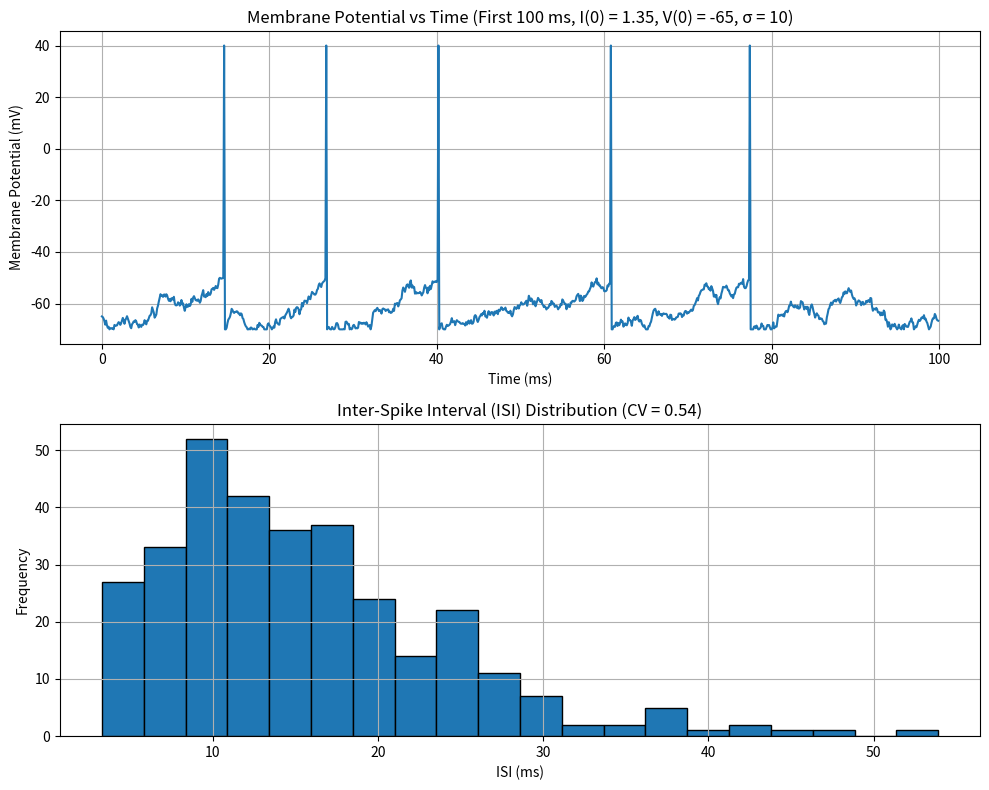

Here is the Python script that generated this plot:
import numpy as np
import matplotlib.pyplot as plt

# Parameters
V_rest = -65  # Resting potential in mV
V_thresh = -50  # Spiking threshold in mV
V_reset = -70  # Reset potential in mV
V_spike = 40  # Spike potential in mV
tau = 20  # Decay constant in ms
dt = 0.1  # Time step in ms
t_total = 5000  # Total time in ms for 5 seconds
I_const = 1.35  # Constant input
V0 = -65  # Initial membrane potential
sigma_I = 10  # Standard deviation for the input current

# Time array
time = np.arange(0, t_total, dt)

# Input current with variability at each time point
I = np.random.normal(I_const, sigma_I, len(time))

# Function to simulate the membrane potential over time and extract spike times
def membrane_potential_and_spikes(I, V0):
    V = np.zeros(len(time))  # Membrane potential array
    V[0] = V0  # Initial condition
    spike_times = []  # List to store spike times (in ms)

    for t in range(1, len(time)):
        if V[t-1] == V_spike:
            V[t] = V_reset # Reset after spike
        else:
            dV = ((-dt/tau) * (V[t-1] - V_rest)) + (dt * I[t-1])  # Euler method
            V[t] = V[t-1] + dV

            if V[t-1] == V_spike:
                V[t] = V_reset  # Reset after spike

            if V[t] >= V_thresh:  # Spike condition
                V[t] = V_spike  # Set spike
                spike_times.append(t * dt)  # Store spike time

            if t < len(time) - 1 and V[t] < V_reset:  # Ensure graph doesn't dip below reset
                V[t] = V_reset

    return V, spike_times

# Compute the membrane potential and spike times
V, spike_times = membrane_potential_and_spikes(I, V0)

# Calculate the inter-spike intervals (ISI)
spike_times = np.array(spike_times)  # Convert list to array
ISI = np.diff(spike_times)  # Calculate ISI using the diff of spike times

# Calculate the coefficient of variation (CV)
mean_ISI = np.mean(ISI)
std_ISI = np.std(ISI)
CV = std_ISI / mean_ISI

# Create a figure with subplots
plt.figure(figsize=(10, 8))

# Subplot 1: Membrane potential for the first 100 ms
plt.subplot(2, 1, 1)  # 2 rows, 1 column, 1st subplot
plt.plot(time[:int(100/dt)], V[:int(100/dt)])
plt.title("Membrane Potential vs Time (First 100 ms, I(0) = 1.35, V(0) = -65, σ = 10)")
plt.xlabel("Time (ms)")
plt.ylabel("Membrane Potential (mV)")
plt.grid(True)

# Subplot 2: ISI distribution over 5 seconds with CV in the title
plt.subplot(2, 1, 2)  # 2 rows, 1 column, 2nd subplot
plt.hist(ISI, bins=20, edgecolor='black')
plt.title(f"Inter-Spike Interval (ISI) Distribution (CV = {CV:.2f})")
plt.xlabel("ISI (ms)")
plt.ylabel("Frequency")
plt.grid(True)

# Show both plots in the same window
plt.tight_layout()  # Adjusts spacing between subplots
plt.show()

